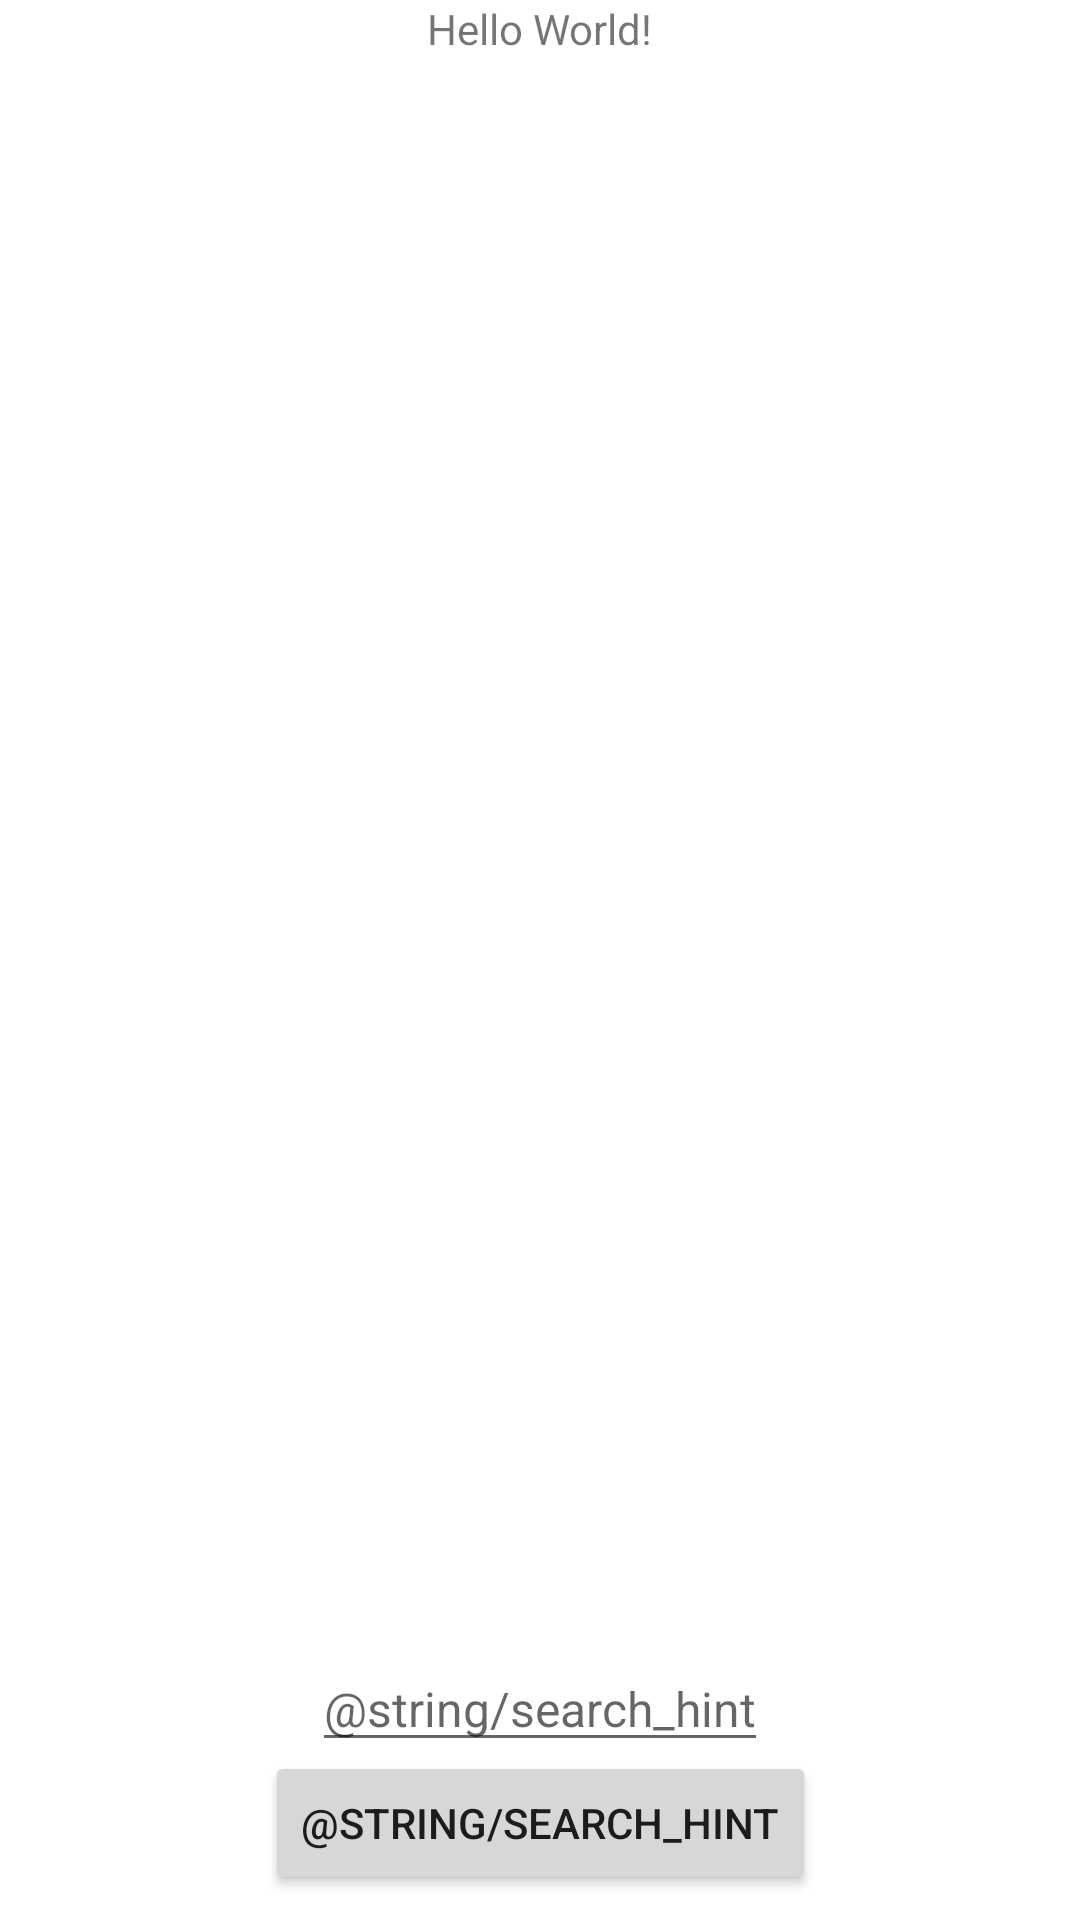

Here is an Android app screen rendered from its layout file. Give the layout XML and the strings, colors and styles it references.
<!-- AndroidManifest.xml: application theme Theme.WeatherDaniil -->
<!-- res/layout/activity_main.xml -->
<?xml version="1.0" encoding="utf-8"?>
<androidx.constraintlayout.widget.ConstraintLayout xmlns:android="http://schemas.android.com/apk/res/android"
    xmlns:app="http://schemas.android.com/apk/res-auto"
    xmlns:tools="http://schemas.android.com/tools"
    android:id="@+id/main"
    android:layout_width="match_parent"
    android:layout_height="match_parent"
    tools:context=".ui.view.MainActivity">

    <TextView
        android:layout_width="wrap_content"
        android:layout_height="wrap_content"
        android:text="Hello World!"
        app:layout_constraintTop_toBottomOf="@id/listView"
        app:layout_constraintEnd_toEndOf="parent"
        app:layout_constraintStart_toStartOf="parent"
        app:layout_constraintTop_toTopOf="parent" />
    <ListView
        android:layout_width="wrap_content"
        android:layout_height="match_parent"
        android:id="@+id/listView"
        app:layout_constraintBottom_toTopOf="@+id/searchButton"
        app:layout_constraintEnd_toEndOf="parent"
        app:layout_constraintStart_toStartOf="parent"
        app:layout_constraintTop_toTopOf="parent"
        android:layout_marginBottom="144dp"
        />
    <EditText
        android:layout_width="wrap_content"
        android:layout_height="wrap_content"
        android:id="@+id/searchEditText"
        app:layout_constraintBottom_toBottomOf="parent"
        app:layout_constraintTop_toBottomOf="@id/listView"
        app:layout_constraintEnd_toEndOf="parent"
        app:layout_constraintStart_toStartOf="parent"
        android:hint="@string/search_hint"
        android:inputType="text"
        android:text=""
        android:textSize="16sp"/>
    <Button
        android:layout_width="wrap_content"
        android:layout_height="wrap_content"
        android:id="@+id/searchButton"
        android:text="@string/search_hint"
        android:layout_marginTop="12dp"
        android:layout_marginBottom="24dp"
        app:layout_constraintTop_toBottomOf="@+id/searchEditText"
        app:layout_constraintEnd_toEndOf="parent"
        app:layout_constraintStart_toStartOf="parent"
        app:layout_constraintBottom_toBottomOf="parent"/>

</androidx.constraintlayout.widget.ConstraintLayout>
<!-- resources referenced by this layout -->
<resources>
  <style name="Theme.WeatherDaniil" parent="Theme.MaterialComponents.DayNight.DarkActionBar">
          
          <item name="colorPrimary">@color/purple_500</item>
          <item name="colorPrimaryVariant">@color/purple_700</item>
          <item name="colorOnPrimary">@color/white</item>
          
          <item name="colorSecondary">@color/teal_200</item>
          <item name="colorSecondaryVariant">@color/teal_700</item>
          <item name="colorOnSecondary">@color/black</item>
          
          <item name="android:statusBarColor">?attr/colorPrimaryVariant</item>
          
      </style>
  <!-- not gathered from this repository: default colours our renderer supplied (Android Studio template values) -->
  <color name="purple_500">#FF6200EE</color>
  <color name="purple_700">#FF3700B3</color>
  <color name="teal_200">#FF03DAC5</color>
  <color name="teal_700">#FF018786</color>
  <color name="black">#FF000000</color>
  <color name="white">#FFFFFFFF</color>
</resources>
